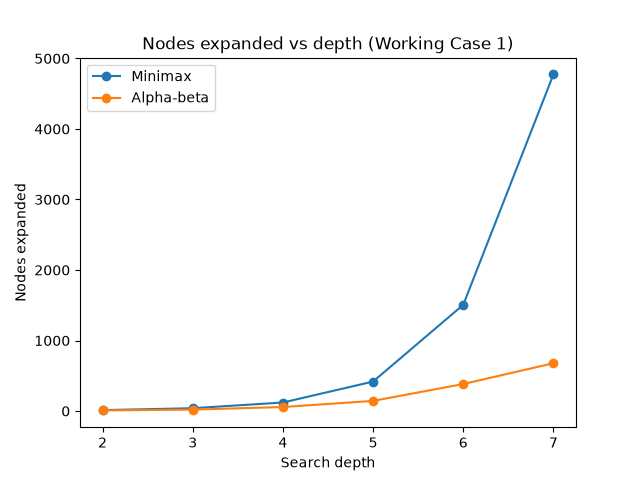

Source data for this figure (header and first rows):
depth, minimax_nodes, alpha_beta_nodes, alpha_beta_pruned, minimax_time_seconds, alpha_beta_time_seconds
2, 13, 9, 2, 0.0, 0.0
3, 40, 20, 4, 0.001, 0.0
4, 121, 57, 18, 0.0, 0.001
5, 418, 144, 27, 0.002, 0.001
6, 1507, 383, 36, 0.007, 0.002
7, 4774, 678, 280, 0.015, 0.003
